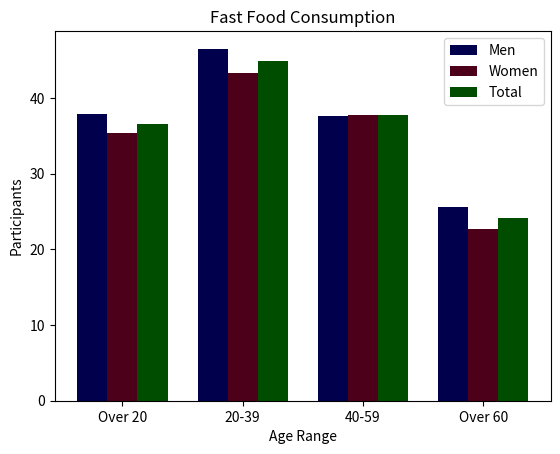

Python code for this plot:
import matplotlib.pyplot as plt  
import numpy as np 
# percentage of fast food consumption per day by different sexes and age groups    
#https://www.cdc.gov/nchs/data/databriefs/db322_table.pdf#page=1
men = [37.9,46.5,37.6,25.6]
women = [35.4,43.3,37.8,22.7]
total=[36.6,44.9,37.7,24.1]
age_range=["Over 20","20-39","40-59","Over 60"]

barWidth=.25

#position of bar on x axis
br1 = np.arange(len(age_range)) 
br2 = [x + barWidth for x in br1] 
br3 = [x + barWidth for x in br2] 

plt.xticks([r + barWidth for r in range(len(age_range))],age_range) 

# creating the bar plot 
plt.bar(br1, men, color = '#00004D', width=barWidth, label="Men") 
plt.bar(br2, women, color='#4D0019',  width=barWidth, label="Women")
plt.bar(br3,total, color= '#004D00', width=barWidth,  label="Total")
  
plt.ylabel("Participants") 
plt.xlabel("Age Range") 
plt.title("Fast Food Consumption") 
plt.legend(loc="best")
plt.show() 